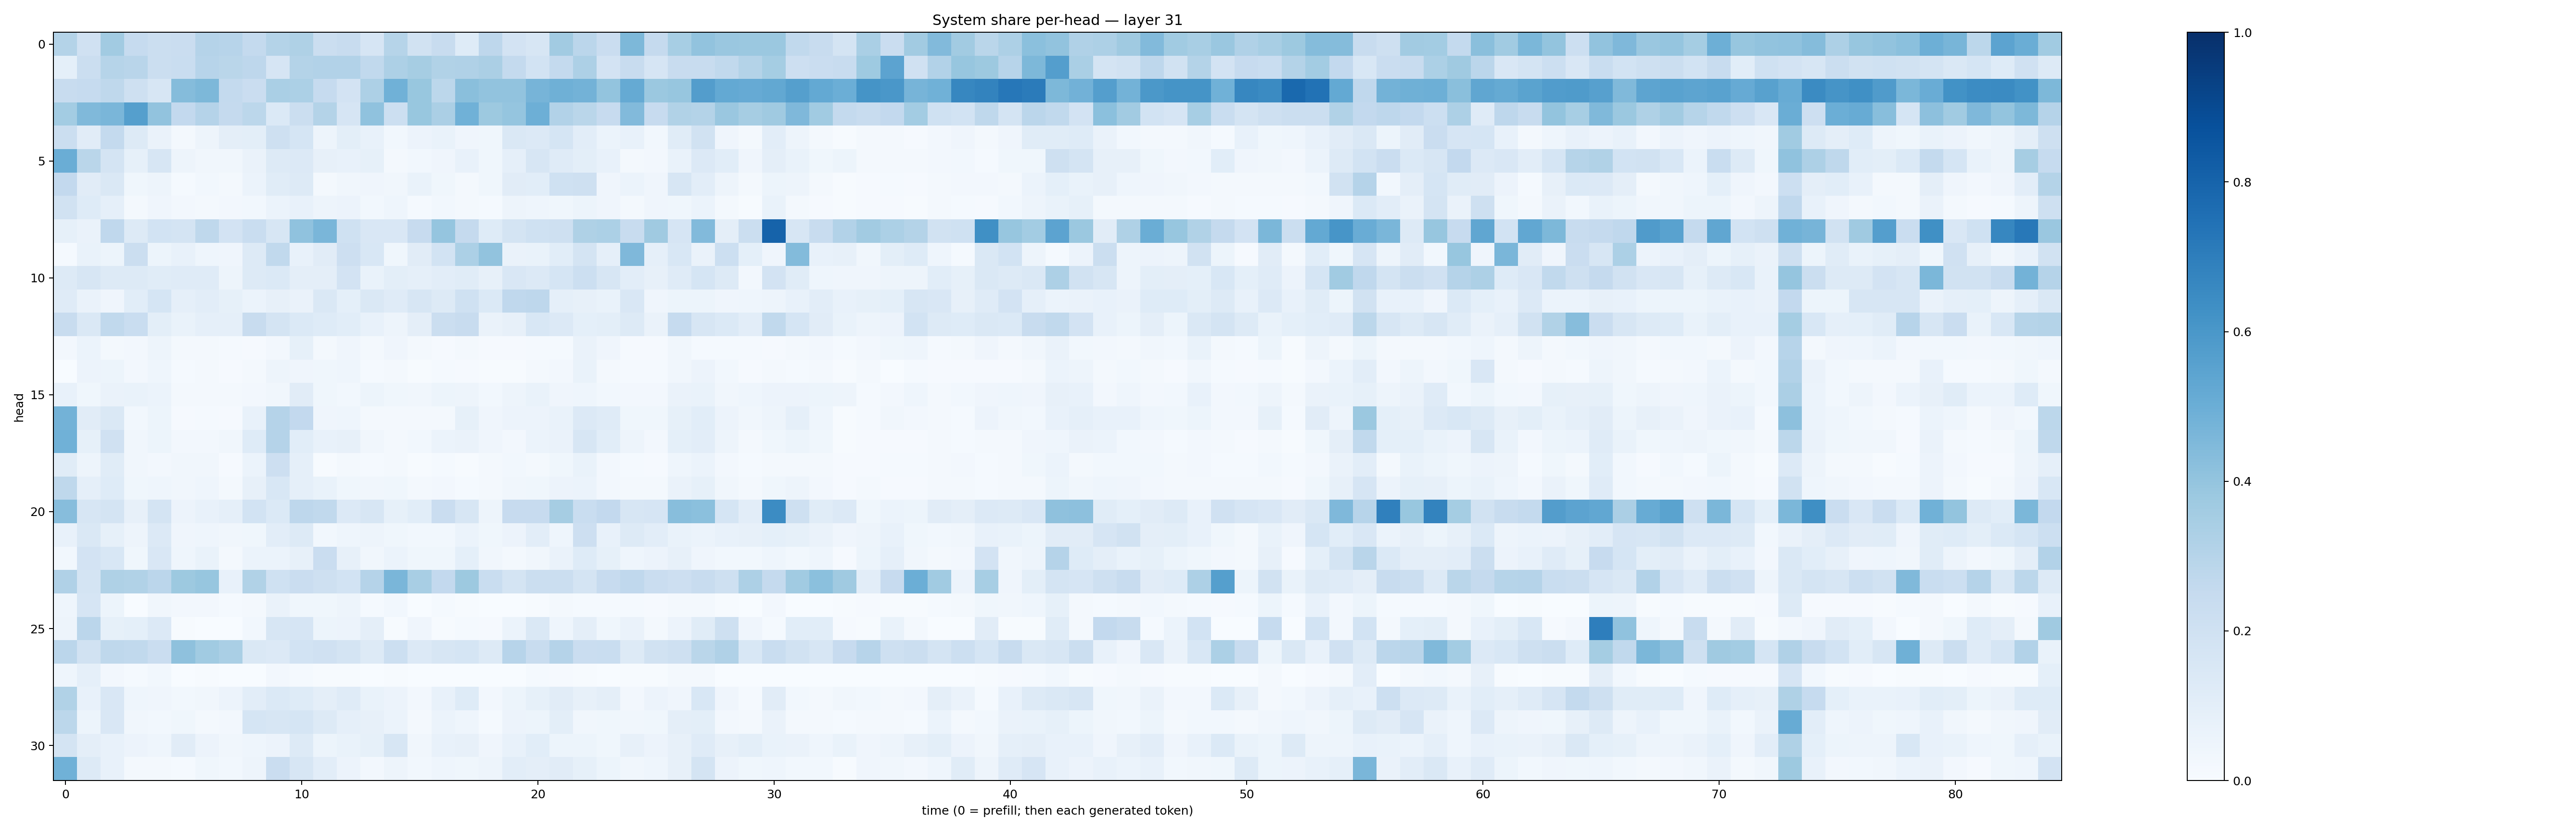

Data behind this chart, as committed beside it:
0.3055935, 0.19911559, 0.36214724, 0.24640913, 0.2263162, 0.22975677, 0.30457437, 0.294348, 0.25565237, 0.30757815, 0.32254168, 0.22219622, 0.23814802, 0.1677177, 0.29838127, 0.19496317, 0.23591405, 0.12126362, 0.27371526, 0.18240026, 0.16001551, 0.35943452, 0.28484035, 0.22872658
0.09337, 0.2203, 0.298, 0.2899, 0.2192, 0.2327, 0.2951, 0.2859, 0.2762, 0.1658, 0.3061, 0.309, 0.3115, 0.2638, 0.3248, 0.3481, 0.3158, 0.3177, 0.3342, 0.2575, 0.1852, 0.2572, 0.3274, 0.1815
0.2347, 0.2489, 0.2716, 0.2095, 0.1594, 0.4361, 0.4533, 0.2576, 0.2287, 0.3388, 0.3314, 0.2494, 0.1801, 0.3255, 0.4876, 0.3905, 0.2782, 0.4255, 0.4038, 0.4059, 0.4712, 0.4888, 0.4773, 0.4004
0.3589, 0.4478, 0.4613, 0.5647, 0.4042, 0.2608, 0.3011, 0.2523, 0.2782, 0.1384, 0.2265, 0.3076, 0.1645, 0.4065, 0.218, 0.3879, 0.3343, 0.4873, 0.3772, 0.3967, 0.496, 0.31, 0.2887, 0.2435
0.2234, 0.1105, 0.2575, 0.1268, 0.0648, 0.01977, 0.04895, 0.09751, 0.09863, 0.2102, 0.1712, 0.04934, 0.101, 0.07514, 0.03034, 0.05655, 0.06897, 0.04241, 0.03643, 0.1432, 0.1358, 0.1694, 0.1039, 0.0605
0.5019, 0.2858, 0.1771, 0.0843, 0.1567, 0.04776, 0.03253, 0.03209, 0.06264, 0.1255, 0.1339, 0.07851, 0.07361, 0.08467, 0.02297, 0.02886, 0.04235, 0.07184, 0.037, 0.08616, 0.1626, 0.1191, 0.1004, 0.07745
0.2582, 0.1097, 0.1459, 0.03535, 0.05005, 0.01526, 0.03091, 0.0199, 0.06043, 0.1151, 0.129, 0.01889, 0.03332, 0.04045, 0.03462, 0.06938, 0.0366, 0.01885, 0.03637, 0.1104, 0.1076, 0.1996, 0.2096, 0.04128
0.1911, 0.1224, 0.08855, 0.02117, 0.04023, 0.02645, 0.02238, 0.02549, 0.03029, 0.06095, 0.07185, 0.04712, 0.05513, 0.02751, 0.04501, 0.01509, 0.02937, 0.0175, 0.01267, 0.0507, 0.04653, 0.03785, 0.05307, 0.03969
0.08479, 0.06308, 0.2688, 0.1287, 0.187, 0.1776, 0.2704, 0.1801, 0.2315, 0.1625, 0.4087, 0.4631, 0.2023, 0.1496, 0.1522, 0.2426, 0.3978, 0.2515, 0.1242, 0.1788, 0.2005, 0.2093, 0.3222, 0.3317
0.01364, 0.06934, 0.05163, 0.2254, 0.05294, 0.07343, 0.04444, 0.03994, 0.1262, 0.2646, 0.07301, 0.1132, 0.2132, 0.1558, 0.03544, 0.1123, 0.1852, 0.3289, 0.4034, 0.06561, 0.07015, 0.1074, 0.1778, 0.08637
0.1276, 0.1607, 0.1269, 0.1258, 0.1135, 0.1204, 0.1189, 0.04731, 0.1296, 0.1392, 0.09753, 0.09697, 0.1812, 0.0685, 0.101, 0.08761, 0.1039, 0.1169, 0.08145, 0.1507, 0.1365, 0.1718, 0.2167, 0.1569
0.118, 0.06369, 0.04178, 0.1087, 0.1685, 0.08731, 0.1041, 0.08264, 0.05977, 0.07943, 0.06524, 0.1459, 0.09333, 0.1434, 0.1194, 0.1568, 0.1285, 0.2003, 0.1371, 0.2676, 0.2762, 0.08945, 0.08135, 0.06969
0.235, 0.1473, 0.2655, 0.2315, 0.09928, 0.06769, 0.08707, 0.08848, 0.2358, 0.1781, 0.1379, 0.1229, 0.1075, 0.07774, 0.04873, 0.09548, 0.2264, 0.2397, 0.06548, 0.08162, 0.156, 0.1342, 0.09313, 0.09841
0.02712, 0.05939, 0.01644, 0.02528, 0.04845, 0.0192, 0.02014, 0.01199, 0.008907, 0.02368, 0.08252, 0.01786, 0.04107, 0.02039, 0.04121, 0.01787, 0.01075, 0.01843, 0.01114, 0.009407, 0.0156, 0.01221, 0.06496, 0.04159
2.6695205e-05, 0.0565, 0.05458, 0.02436, 0.04489, 0.01468, 0.01664, 0.009908, 0.02336, 0.04785, 0.04203, 0.03599, 0.04458, 0.01215, 0.02083, 0.005467, 0.0124, 0.008529, 0.007697, 0.00741, 0.01711, 0.02601, 0.06982, 0.01742
0.0723, 0.03731, 0.06383, 0.07019, 0.0602, 0.02284, 0.0217, 0.01733, 0.02478, 0.03438, 0.11, 0.03626, 0.02754, 0.05193, 0.03759, 0.03343, 0.05436, 0.04764, 0.03055, 0.04924, 0.07004, 0.04038, 0.04567, 0.02769
0.4777, 0.1132, 0.1462, 0.03046, 0.05284, 0.01155, 0.01298, 0.009242, 0.07604, 0.3027, 0.2594, 0.04137, 0.04463, 0.02162, 0.02047, 0.01932, 0.0167, 0.08514, 0.03967, 0.05679, 0.05721, 0.06824, 0.1348, 0.1185
0.4882, 0.0831, 0.1953, 0.03194, 0.05226, 0.02464, 0.02572, 0.03234, 0.1243, 0.3023, 0.1086, 0.07356, 0.0795, 0.03213, 0.02248, 0.02896, 0.06183, 0.06273, 0.04071, 0.02654, 0.05915, 0.06455, 0.1592, 0.1093
0.1143, 0.0476, 0.1143, 0.03251, 0.02718, 0.03351, 0.03181, 0.009704, 0.06218, 0.2127, 0.08958, 0.007495, 0.02003, 0.01187, 0.01649, 0.007056, 0.01187, 0.006076, 0.01925, 0.02766, 0.01902, 0.03754, 0.06955, 0.02426
0.2707, 0.08764, 0.1248, 0.03893, 0.04588, 0.03289, 0.0451, 0.01641, 0.08192, 0.1526, 0.08737, 0.06915, 0.03796, 0.03195, 0.0379, 0.02248, 0.02574, 0.01475, 0.02322, 0.03487, 0.03853, 0.05697, 0.06221, 0.02438
0.4323, 0.159, 0.1738, 0.07826, 0.1787, 0.0562, 0.0718, 0.0884, 0.1845, 0.1378, 0.2749, 0.2653, 0.1355, 0.1599, 0.08451, 0.1091, 0.2299, 0.1631, 0.04836, 0.2459, 0.2458, 0.3504, 0.2339, 0.2609
0.07778, 0.1418, 0.08459, 0.04867, 0.1343, 0.04116, 0.04395, 0.0347, 0.03613, 0.102, 0.1285, 0.03042, 0.04585, 0.0494, 0.03639, 0.03065, 0.02864, 0.05946, 0.03821, 0.05741, 0.1028, 0.04354, 0.2114, 0.07381
0.02752, 0.1797, 0.1532, 0.03775, 0.1502, 0.04467, 0.06783, 0.02003, 0.05927, 0.06079, 0.07975, 0.228, 0.07917, 0.03259, 0.06184, 0.0388, 0.03654, 0.09093, 0.03277, 0.02113, 0.03138, 0.066, 0.1249, 0.08415
0.3187, 0.1777, 0.3241, 0.3161, 0.2835, 0.3754, 0.3907, 0.07052, 0.3149, 0.1997, 0.2281, 0.2105, 0.1874, 0.3043, 0.4633, 0.3411, 0.2589, 0.3767, 0.234, 0.1727, 0.2256, 0.2214, 0.1771, 0.2451
0.0464, 0.1676, 0.05371, 0.003306, 0.03509, 0.02459, 0.02595, 0.01315, 0.01806, 0.06465, 0.03602, 0.03605, 0.05012, 0.01441, 0.02925, 0.003701, 0.01193, 0.005445, 0.003767, 0.001856, 0.006443, 0.01849, 0.01319, 0.01314
0.05035, 0.2843, 0.08504, 0.09052, 0.1346, 0.005404, 0.003412, 0.0005802, 0.029, 0.1577, 0.1661, 0.0527, 0.05786, 0.09506, 0.005285, 0.0425, 0.0064, 0.01242, 0.01142, 0.0612, 0.1429, 0.04352, 0.09717, 0.03815
0.282, 0.1936, 0.2705, 0.265, 0.2287, 0.4119, 0.3672, 0.3381, 0.1443, 0.1359, 0.1838, 0.1966, 0.179, 0.1252, 0.2154, 0.1342, 0.1622, 0.1687, 0.1284, 0.2939, 0.2422, 0.304, 0.2288, 0.2313
0.04567, 0.08843, 0.02466, 0.01278, 0.02918, 0.002498, 0.005686, 0.002034, 0.002939, 0.02531, 0.01506, 0.003956, 0.003937, 0.00316, 0.004763, 0.002485, 0.0008146, 0.0005385, 0.002316, 0.002016, 0.01172, 0.009638, 0.006073, 0.002198
0.315, 0.07452, 0.1512, 0.04349, 0.04296, 0.02932, 0.03488, 0.0547, 0.1045, 0.1388, 0.1231, 0.09414, 0.118, 0.06885, 0.05687, 0.02635, 0.07708, 0.1242, 0.02715, 0.05212, 0.08593, 0.1131, 0.07907, 0.09719
0.2787, 0.05323, 0.1508, 0.03359, 0.02968, 0.03643, 0.02154, 0.02694, 0.1684, 0.1615, 0.1694, 0.1257, 0.08919, 0.07986, 0.0624, 0.02, 0.0592, 0.04451, 0.01555, 0.05852, 0.05267, 0.09982, 0.0338, 0.0374
0.174, 0.09399, 0.07646, 0.05789, 0.04434, 0.1117, 0.05723, 0.03159, 0.0446, 0.05489, 0.1297, 0.05289, 0.06904, 0.08477, 0.1593, 0.03433, 0.07435, 0.07864, 0.04167, 0.0771, 0.1079, 0.05336, 0.0531, 0.03888
0.4858, 0.1295, 0.07744, 0.0189, 0.02166, 0.01305, 0.03639, 0.0311, 0.05006, 0.2301, 0.1593, 0.1027, 0.05662, 0.02416, 0.04927, 0.02854, 0.04564, 0.03865, 0.04779, 0.1017, 0.09537, 0.1105, 0.08449, 0.05122
